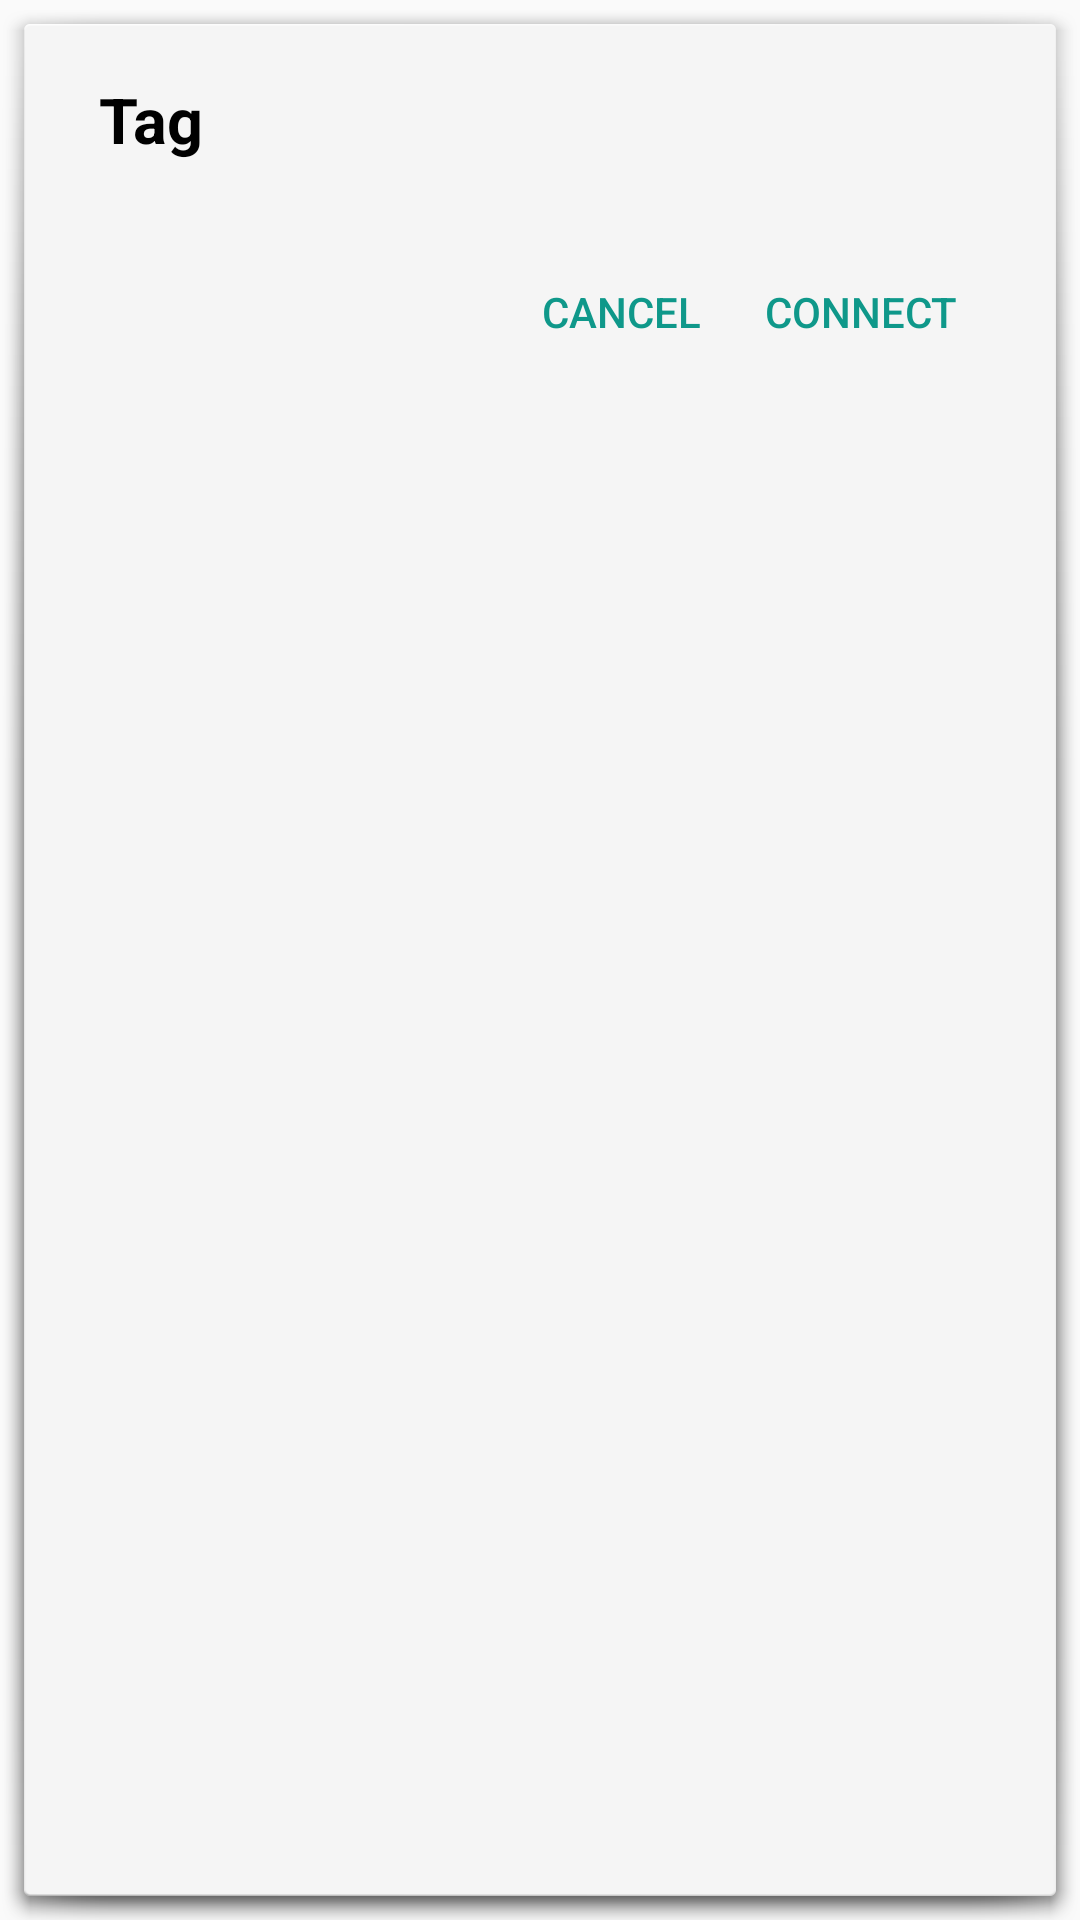

Here is an Android app screen rendered from its layout file. Give the layout XML and the strings, colors and styles it references.
<!-- AndroidManifest.xml: application theme AppTheme -->
<!-- res/layout/bluetooth_connect_dialog.xml -->
<?xml version="1.0" encoding="utf-8"?>
<LinearLayout xmlns:android="http://schemas.android.com/apk/res/android"
    android:layout_width="match_parent"
    android:layout_height="wrap_content"
    android:background="@android:drawable/dialog_holo_light_frame"
    android:orientation="vertical" >

    

    <LinearLayout
        android:layout_width="match_parent"
        android:layout_height="64dp"
        android:layout_gravity="center"
        android:gravity="center"
        android:orientation="vertical" >

        <TextView
            android:id="@+id/txt_dialog_title"
            android:layout_width="match_parent"
            android:layout_height="48dp"
            android:paddingLeft="25dp"
            android:gravity="center|left"
            android:text="Tag"
            android:textSize="21dp"
            android:textStyle="bold"
            android:textAppearance="?android:attr/textAppearance"
            android:textColor="#000000" />

    </LinearLayout>

    <RelativeLayout
        android:id="@+id/layout_dialog_buttons"
        android:layout_width="match_parent"
        android:layout_height="64dp"
        android:orientation="horizontal" >

        <Button
            android:id="@+id/btn_cancel"
            android:layout_width="80dp"
            android:layout_height="match_parent"
            android:background="@android:color/transparent"
            android:text="@android:string/cancel"
            android:textAppearance="?android:attr/textAppearanceButton"
            android:textColor="#0F988A"
            android:layout_alignParentTop="true"
            android:layout_toStartOf="@+id/btn_open_browser" />

        <Button
            android:id="@+id/btn_open_browser"
            android:layout_width="80dp"
            android:layout_height="match_parent"
            android:background="@android:color/transparent"
            android:layout_gravity="right"
            android:layout_marginRight="25dp"
            android:text="connect"
            android:textAppearance="?android:attr/textAppearanceButton"
            android:textColor="#0F988A"
            android:layout_alignParentTop="true"
            android:layout_alignParentEnd="true" />
    </RelativeLayout>

</LinearLayout>
<!-- resources referenced by this layout -->
<resources>
  <style name="AppTheme" parent="Theme.AppCompat.Light.NoActionBar">
  
          
          <item name="colorPrimary">@color/theme_default_primary</item>
          <item name="colorPrimaryDark">@color/theme_default_primary_dark</item>
          
          <item name="colorAccent">@color/accent</item>
  
          
          
          <item name="drawerArrowStyle">@style/DrawerArrowStyle</item>
  
          <item name="android:alertDialogTheme">@style/AppTheme.DialogTheme</item>
          <item name="android:dialogTheme">@style/AppTheme.DialogTheme</item>
      </style>
  <color name="theme_default_primary">#EC407A</color>
  <color name="theme_default_primary_dark">#E91E63</color>
  <color name="accent">#EEFF41</color>
  <style name="DrawerArrowStyle" parent="Widget.AppCompat.DrawerArrowToggle">
          <item name="spinBars">true</item>
          <item name="color">@android:color/white</item>
      </style>
  <style name="AppTheme.DialogTheme" parent="Theme.AppCompat.Light.Dialog">
          <item name="android:colorPrimary">@color/theme_default_primary</item>
          <item name="android:colorPrimaryDark">@color/theme_default_primary_dark</item>
          <item name="android:colorAccent">@color/accent</item>
          <item name="android:colorControlActivated">@color/accent</item>
      </style>
</resources>
